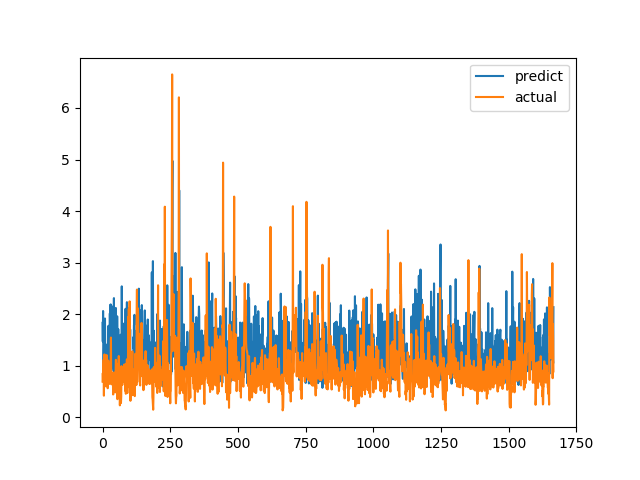

The table this chart was drawn from, first rows:
predict, actual
1.832, 0.6915
1.468, 0.8558
2.061, 0.7094
1.245, 1.015
0.9137, 1.116
1.312, 0.4183
1.669, 1.002
1.697, 1.219
1.296, 1.143
1.916, 0.6528
1.099, 0.6747
1.419, 0.601
1.328, 0.6695
1.047, 0.6538
0.8025, 0.7814
1.086, 1.206
1.102, 0.8469
0.9799, 0.8286
1.053, 0.6482
1.302, 0.5624
0.8338, 0.7183
0.9207, 1.1
1.774, 0.9542
1.036, 0.729
0.908, 0.6694
0.8876, 0.8631
0.9034, 0.6465
2.015, 0.8223
1.215, 0.9236
2.184, 0.8301
1.609, 1.067
2.186, 1.546
1.491, 0.6827
1.304, 0.6386
1.679, 0.6464
1.458, 0.6881
0.9683, 0.7274
0.9998, 0.65
1.221, 0.8694
2.152, 0.4409
0.9605, 0.4519
0.8998, 0.7575
2.311, 0.4952
1.107, 0.6851
1.305, 0.7244
0.7035, 0.8654
1.034, 0.74
0.8402, 0.8071
0.9311, 0.8204
2.12, 1.114
1.552, 1.109
0.9856, 0.4751
1.45, 1.039
1.227, 0.9458
1.958, 0.7878
1.501, 0.3505
0.7919, 0.9368
1.015, 0.9868
1.709, 0.647
1.296, 1.03
... 1,606 more rows
